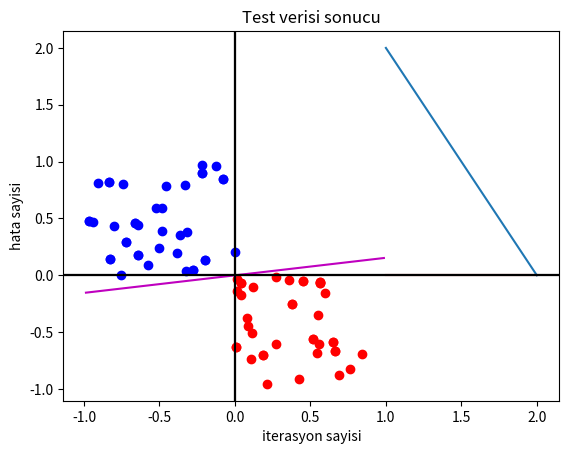

This figure's Python source:

# Yapay Sinir Aglari dersi ornek algilayici (perceptron) kodu
# Ornek üzerinden gosterilecekler:
# Veri sayisinin YSA agini egitme sureci
# Test verisinin, egitim verisinden az alindiginda ortaya cikabilecek durumlar
# Ogrenme hizinin egitim surecine etkisi ve yapilan yanlisi duzeltme hizi (0.001)
# Agirliklar buyuk alinirsa egitim hizi ve hata 
# Verinin birbirine ne kadar yakin oldugunun egitime etkisi 




from pylab import rand,plot,norm
import matplotlib.pyplot as plt
import numpy as np




print("Basla")

egitim_verisi = 20
test_verisi = int(egitim_verisi*.5)

class Perceptron:
	def __init__(self):


		print("Agirliklar [-1,1] araliginda rastgele belirlendi.")
		self.w = rand(3)*2-1
		print(self.w)
        
		self.ogrenme_Hizi = .5



					

	def veri_Uretimi(n):
		"""
		2 boyutlu lineer ayrıştırılabilir n tane ornek iceren veri seti olusturur. 
        Ornek verideki 3. bilgi (x[2]) bias degeri (+1), 4. bilgi (x[3]) ornegin etiketidir.
		"""

		bias=1            
		print('Datalar olusturuluyor.')            


		xb = (rand(n)-1)
		yb = (rand(n))
		xr = (rand(n))
		yr = (rand(n)-1)
		inputs = []
		plt.Figure()
		for i in range(len(xb)):
			inputs.append([xb[i],yb[i],bias,1])
			plt.plot(xb[i],yb[i],'ob')
			inputs.append([xr[i],yr[i],bias,-1])
			plt.plot(xr[i],yr[i],'or')

		print(inputs)
		plt.title('Uretilen veriler')
		plt.axhline(y=0,color='k')
		plt.axvline(x=0,color='k')
		plt.show()
		return inputs
		

        

	def cevap_islevi(self,x):
		y = 0
		for i in range(np.size(x)-1):
			y += x[i]*self.w[i]
            
        
		if y >= 0:
			return 1
		else:
			return -1


	def agirlik_Guncelleme(self,x,iterasyon_hatasi):
		"""
		w(t+1) = w(t) + ogrenme_Hizi * iterasyon_hatasi * giris 
        Burada d beklenen cevap (verideki etiket), 
        r perceptron cikisindan elde edilen cevaptir.
		iterasyon hatasi (d-r) ile ifade edilir.
		"""
		print("Agirliklar guncelleniyor.")
		print("Iterasyon hatasi :" + str(iterasyon_hatasi))
		self.w[0] += self.ogrenme_Hizi*iterasyon_hatasi*x[0]
		self.w[1] += self.ogrenme_Hizi*iterasyon_hatasi*x[1]
		self.w[2] += self.ogrenme_Hizi*iterasyon_hatasi*x[2]
		print(self.w)
		                

	def Egitim(self,data):
		"""
        Egitim icin alinan datanın her vektoru dort elemandan olusur.
        Vektordeki 4. bilgi (x[3]) ornegin etiketidir (d).
		
		"""
		print(" -----   Egitim basladi ----- ")		
		ogrenmeTamam_karari = False
		dis_iterasyon_sayisi = 0
		list_yanlis_sayisi = []
		while not ogrenmeTamam_karari:
			dis_iterasyon_sayisi += 1
			genelHata = 0.0
			yanlis_siniflandirma_sayisi = 0
			dogru_siniflandirma_sayisi = 0
			ic_iterasyon_sayisi = 0
			for x in data:                        
				ic_iterasyon_sayisi += 1
				print('-------------------------')                
				print('-------------------------')                
				print(dis_iterasyon_sayisi,'. dongunun', ic_iterasyon_sayisi,'. adimi')
				print('-------------------------')                
				print('-------------------------')                
				r = self.cevap_islevi(x)
				print(x, 'noktasi ile egitim yapiliyor.')
				print("response (cevap) = " + str(r))
				print("Istenen cikis = "+ str(x[3]))
				iterasyon_hatasi = x[3] - r
				self.agirlik_Guncelleme(x,iterasyon_hatasi)
				if x[3] != r:
					print(" -------  > Yanlis siniflandirma !!!")
					yanlis_siniflandirma_sayisi += 1
					genelHata += abs(iterasyon_hatasi/2)
					print('iterasyon',ic_iterasyon_sayisi,'hata', genelHata)
					print('dogru_siniflandirma_sayisi', dogru_siniflandirma_sayisi)
					print('yanlis_siniflandirma_sayisi', yanlis_siniflandirma_sayisi)
				else:
					print("*********** ->  dogru siniflandirma")
					dogru_siniflandirma_sayisi += 1
					print('iterasyon',ic_iterasyon_sayisi,'hata', genelHata)                    
					print('dogru_siniflandirma_sayisi', dogru_siniflandirma_sayisi)
					print('yanlis_siniflandirma_sayisi', yanlis_siniflandirma_sayisi)

			list_yanlis_sayisi.append(yanlis_siniflandirma_sayisi)                
			print(dis_iterasyon_sayisi,list_yanlis_sayisi)


			if genelHata == 0.0 or dis_iterasyon_sayisi >= 100:
					print('Ag egitildi ----> iterasyon',dis_iterasyon_sayisi,'Hata',genelHata)
					ogrenmeTamam_karari = True

					plt.Figure()
					plt.plot(range(1,dis_iterasyon_sayisi+1),list_yanlis_sayisi)
					plt.plot([1,dis_iterasyon_sayisi],[0,0],'r')                    

					plt.xlabel('iterasyon sayisi')
					plt.ylabel('hata sayisi')
					plt.show()
                    
                                                         
    
	def test_Sureci(self,data):
		print(" ---- Test basladi ----")
		yanlis_siniflandirilan_veri_sayisi = 0
		test_edilen_veri_sayisi = 0		
		plt.Figure()
		for x in data:
			test_edilen_veri_sayisi += 1
			print(str(x) + ". data test ediliyor.")
			r = self.cevap_islevi(x)
			if r != x[-1]:
				print('Hata !')
				print('Test asamasinda cevap degeri ile beklenen deger farkli cikti!')
				yanlis_siniflandirilan_veri_sayisi += 1
                
			if r == 1:
				plot(x[0],x[1],'ob')
			else:
				plot(x[0],x[1],'or')


		print('Agin test sonucu basari yuzdesi : ', 100*(1-yanlis_siniflandirilan_veri_sayisi/(test_edilen_veri_sayisi)))
		# karar dogrusu, agirlik vektorune dik
		n = norm(self.w)
		ww = self.w/n
		ww1 = [ww[1], -ww[0]]
		ww2 = [-ww[1], ww[0]]

		plt.plot([ww1[0], ww2[0]],[ww1[1], ww2[1]],'m')
		plt.axhline(y=0,color='k')
		plt.axvline(x=0,color='k')        
		plt.title('Test verisi sonucu')
		plt.show()
        
        
        
	


	def main(egitim_verisi_sayisi,test_verisi_sayisi):
		egitim_Verisi = Perceptron.veri_Uretimi(egitim_verisi_sayisi)
		ysa = Perceptron()
		ysa.Egitim(egitim_Verisi)
		test_Verisi = Perceptron.veri_Uretimi(test_verisi_sayisi)
		ysa.test_Sureci(test_Verisi)
        
        

        
        

Perceptron.main(egitim_verisi,test_verisi)
print('Bitti...')
